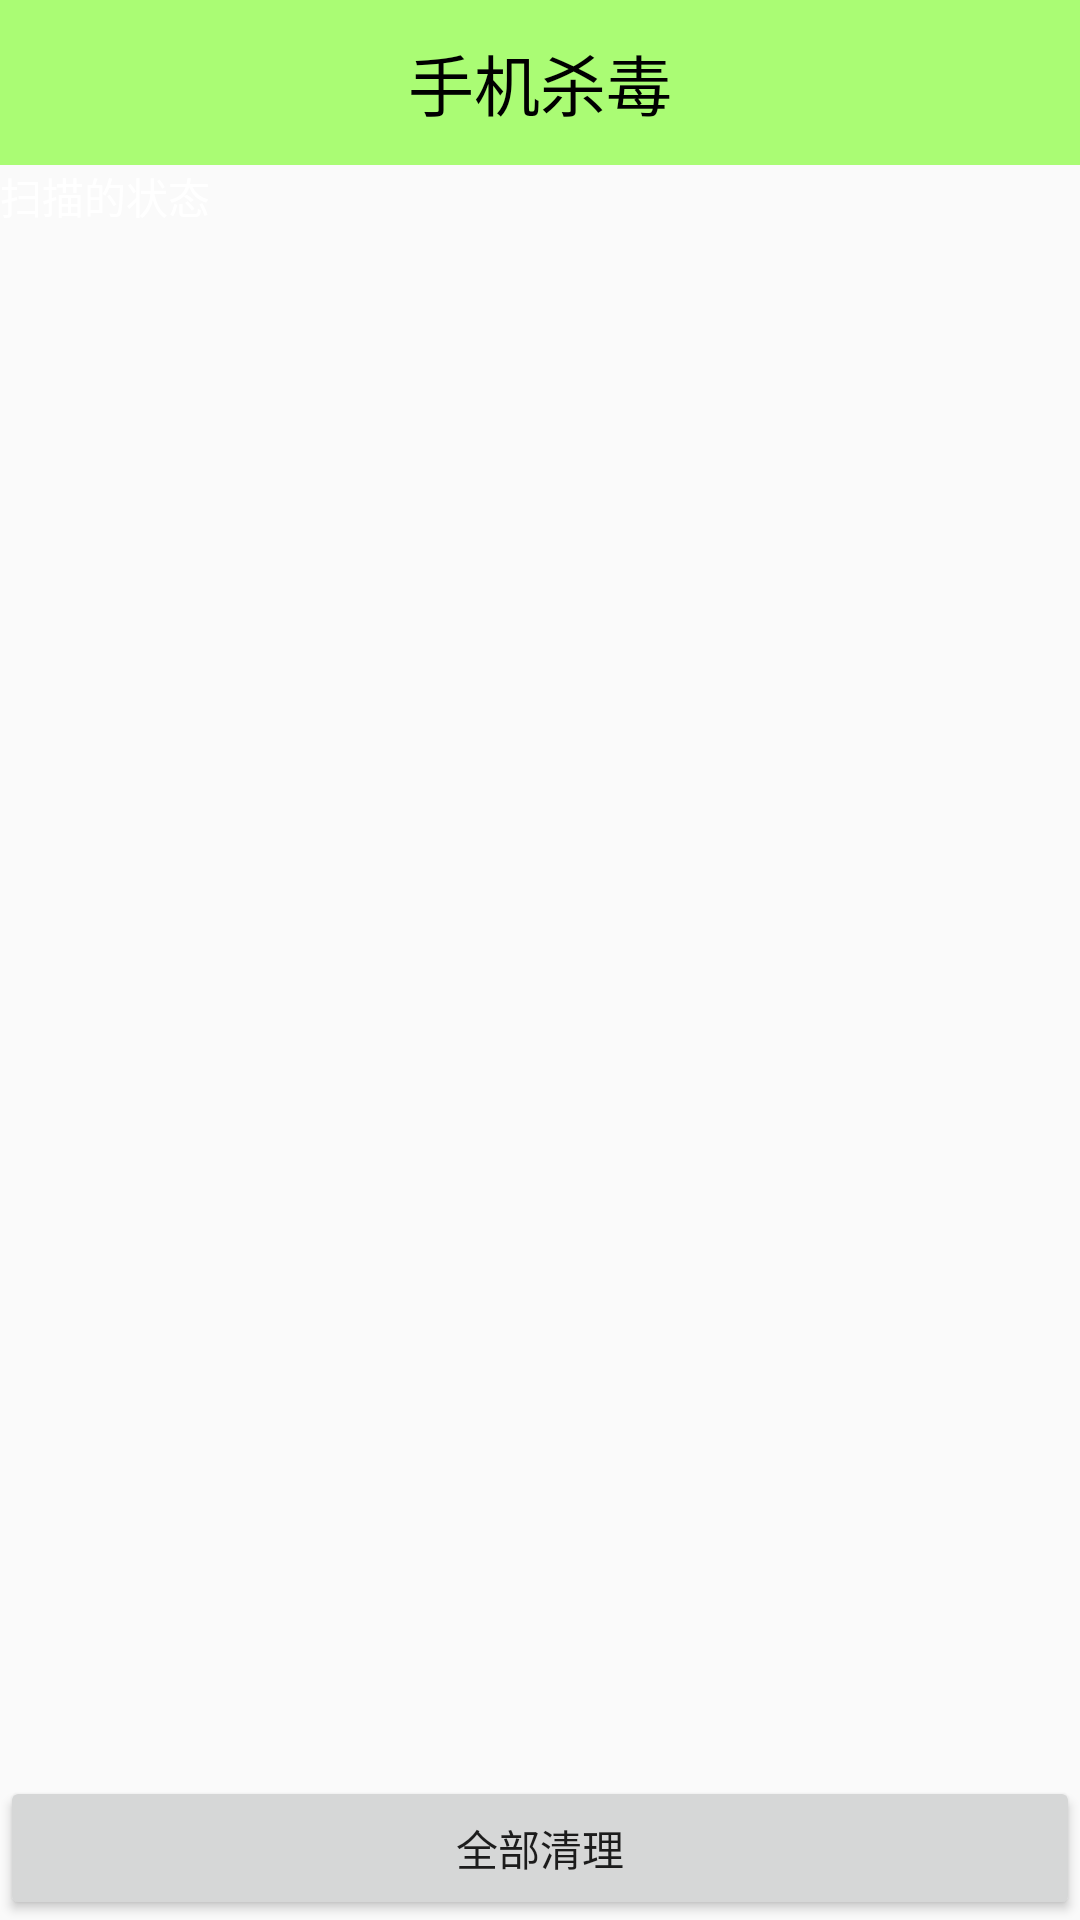

Layout XML and referenced resources for this Android screen:
<!-- AndroidManifest.xml: application theme AppTheme -->
<!-- res/layout/activity_clean_cach.xml -->
<?xml version="1.0" encoding="utf-8"?>
<LinearLayout xmlns:android="http://schemas.android.com/apk/res/android"
    android:layout_width="match_parent"
    android:layout_height="match_parent"
    android:orientation="vertical" >

    <TextView
        android:id="@+id/textView1"
        android:layout_width="fill_parent"
        android:layout_height="55dip"
        android:background="#8866ff00"
        android:gravity="center"
        android:text="手机杀毒"
        android:textColor="#000000"
        android:textSize="22sp" />

    <FrameLayout
        android:layout_width="fill_parent"
        android:layout_height="wrap_content" >

        <ProgressBar
            android:id="@+id/pb"
            style="@style/my_pb_style"
            android:layout_width="fill_parent"
            android:layout_height="wrap_content" />

        <TextView
            android:id="@+id/tv_scan_status"
            android:layout_width="fill_parent"
            android:layout_height="wrap_content"
            android:text="扫描的状态"
            android:textColor="#ffffff" />
    </FrameLayout>

    <LinearLayout
        android:layout_weight="1000"
        android:id="@+id/ll_container"
        android:layout_width="fill_parent"
        android:layout_height="fill_parent"
        android:orientation="vertical" >
    </LinearLayout>

    <Button
        android:layout_width="fill_parent"
        android:layout_height="wrap_content"
        android:onClick="clearAll"
        android:text="全部清理" />

</LinearLayout>
<!-- resources referenced by this layout -->
<resources>
  <style name="my_pb_style" parent="@android:style/Widget.ProgressBar.Horizontal">
            <item name="android:progressDrawable">@drawable/progress_horizontal</item>
      </style>
  <style name="AppTheme" parent="AppBaseTheme">
          <item name="android:windowNoTitle">true</item>
          
      </style>
  <style name="AppBaseTheme" parent="Theme.AppCompat.Light">
          
      </style>
</resources>
